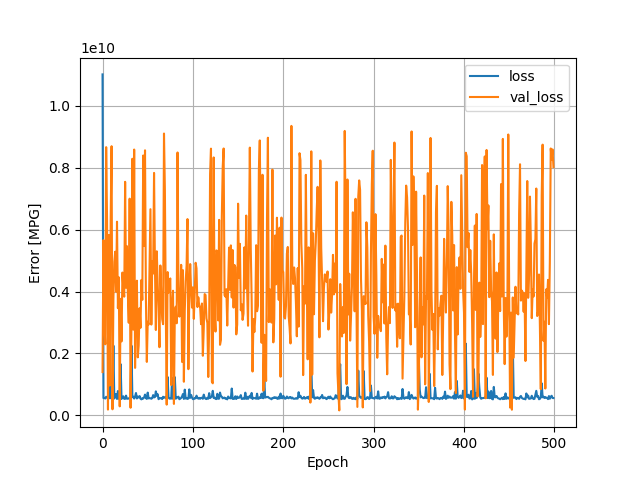

Source data for this figure (header and first rows):
, loss, val_loss, epoch
0, 11017060352, 1396784896, 0
1, 555579136, 5659346944, 1
2, 560445696, 3036697856, 2
3, 541305792, 2294129664, 3
4, 597599936, 8665659392, 4
5, 582019584, 6314552320, 5
6, 546589504, 184164960, 6
7, 1578293248, 5825402880, 7
8, 549432000, 960803776, 8
9, 932698432, 6338545664, 9
10, 536434432, 8696297472, 10
11, 612103296, 192817216, 11
12, 2251056384, 3743067904, 12
13, 543046400, 4955999744, 13
14, 673951552, 5286712320, 14
15, 688578304, 3992977408, 15
16, 527932800, 6256142336, 16
17, 782686976, 3461006336, 17
18, 543035904, 4459007488, 18
19, 511525472, 288110528, 19
20, 1653443840, 3763554816, 20
21, 525952448, 2386644736, 21
22, 585611392, 4612436992, 22
23, 612270720, 4108301824, 23
24, 530529280, 3833113600, 24
25, 531338656, 7545085952, 25
26, 635411008, 4120644864, 26
27, 534048640, 5465296896, 27
28, 538587648, 3916263680, 28
29, 540688768, 2989981952, 29
30, 569885376, 7000636416, 30
31, 555254912, 242644208, 31
32, 2249608448, 2889012736, 32
33, 585377152, 8290547712, 33
34, 601980928, 2767528448, 34
35, 540701504, 8588117504, 35
36, 603388288, 1531224192, 36
37, 719991936, 3942925312, 37
38, 542771328, 4348969472, 38
39, 603562688, 1871734016, 39
40, 574167232, 2259084288, 40
41, 620900224, 3459952896, 41
42, 535617632, 2825789696, 42
43, 513910496, 4374398976, 43
44, 549933696, 3731048448, 44
45, 539578304, 8396468736, 45
46, 578186560, 5469424128, 46
47, 668174848, 8563399168, 47
48, 554662016, 3744410880, 48
49, 529521536, 1724926208, 49
50, 731963648, 3022988800, 50
51, 544609600, 2930766080, 51
52, 554073152, 4758645760, 52
53, 548575232, 6659979264, 53
54, 534323040, 2930724096, 54
55, 555966080, 4973419008, 55
56, 652320064, 4579775488, 56
57, 577317888, 7832427008, 57
58, 589538112, 4786243584, 58
59, 773378240, 2755474944, 59
... 440 more rows
